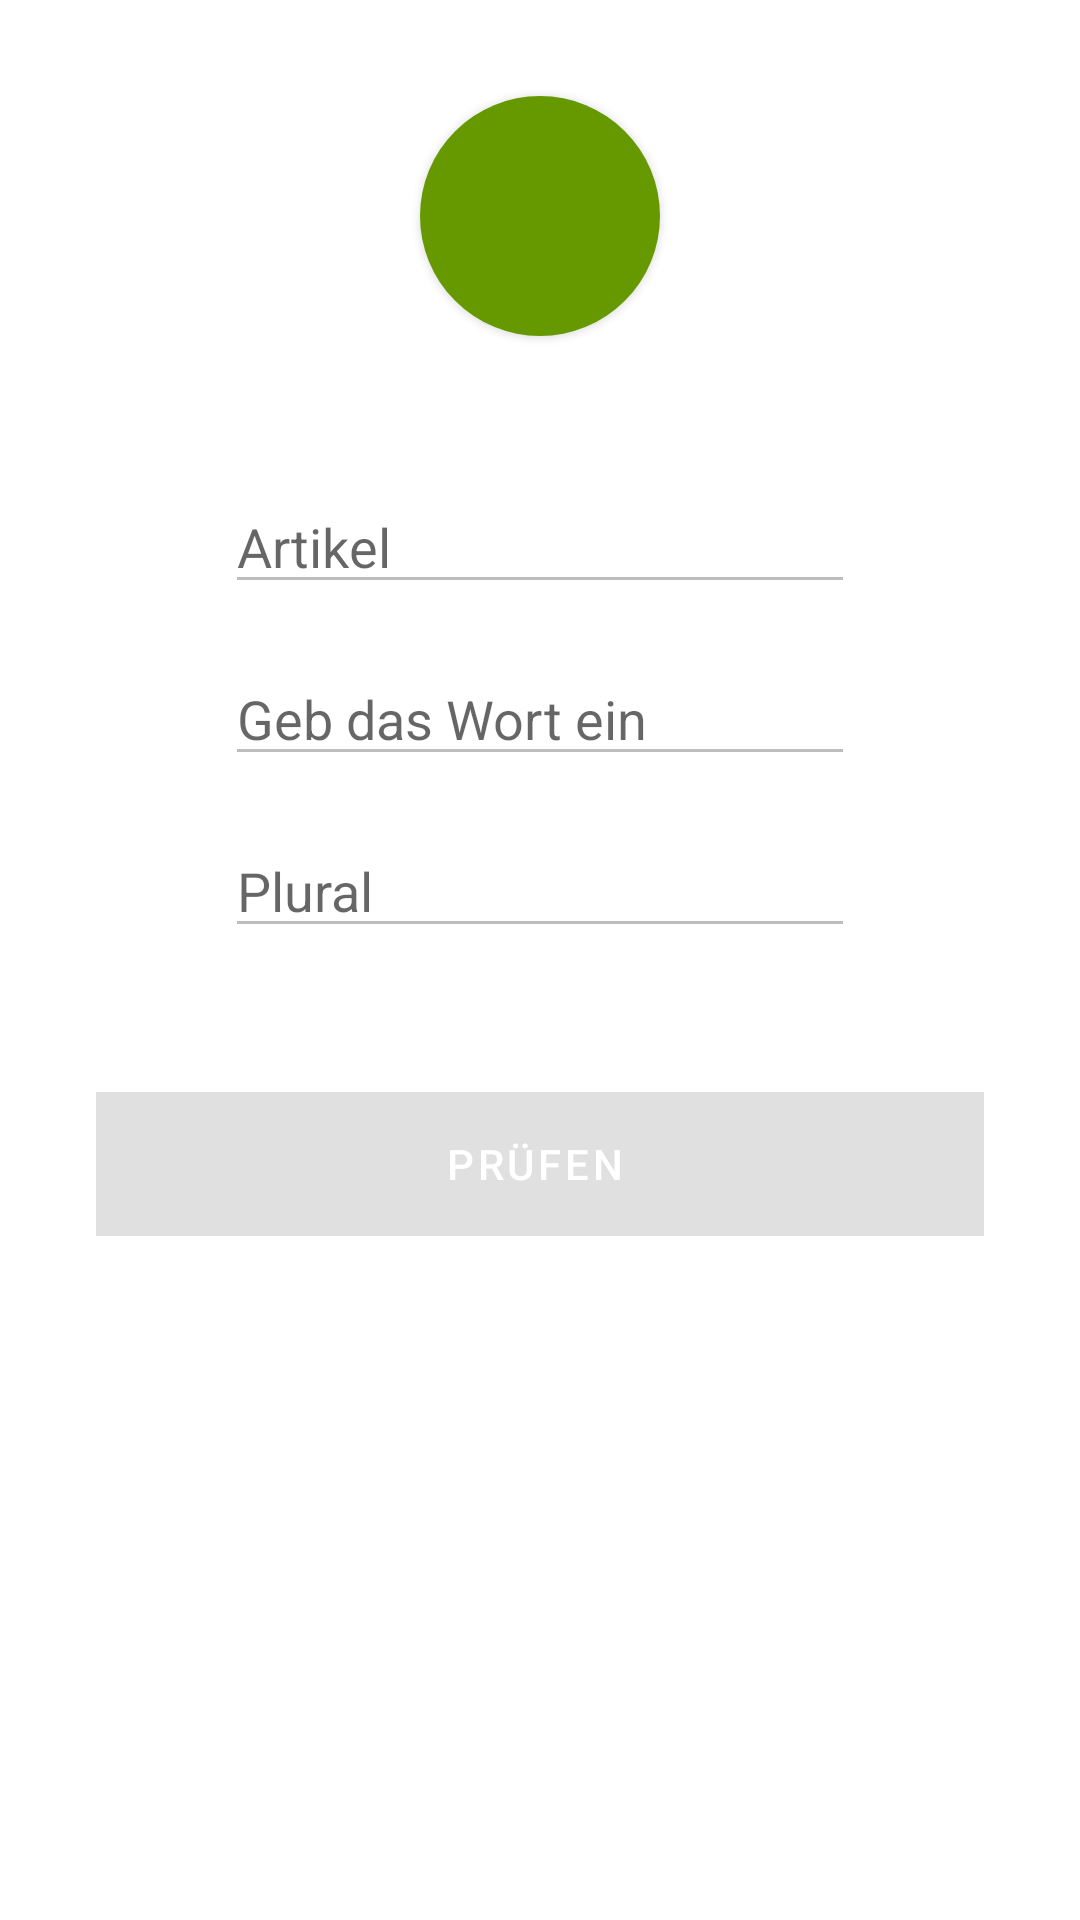

Layout XML and referenced resources for this Android screen:
<!-- AndroidManifest.xml: application theme Theme.Diktat -->
<!-- res/layout/fragment_test.xml -->
<?xml version="1.0" encoding="utf-8"?>
<layout xmlns:android="http://schemas.android.com/apk/res/android"
    xmlns:app="http://schemas.android.com/apk/res-auto"
    xmlns:tools="http://schemas.android.com/tools">

    <data>

    </data>

    <LinearLayout
        android:layout_width="match_parent"
        android:layout_height="match_parent"
        android:orientation="vertical"
        android:padding="@dimen/padding_16"
        tools:context="me.hani.diktat.ui.test.TestFragment">

        <Button
            android:id="@+id/btn_volume_up"
            android:layout_width="80dp"
            android:layout_height="80dp"
            android:layout_gravity="center"
            android:layout_margin="@dimen/margin_16"
            android:background="@drawable/right_bg"
            app:icon="@drawable/ic_volume_up"
            app:iconGravity="textStart" />

        <LinearLayout
            android:id="@+id/linearLayout2"
            android:layout_width="match_parent"
            android:layout_height="wrap_content"
            android:layout_margin="@dimen/margin_16"
            android:background="@color/white"
            android:gravity="center"
            android:orientation="vertical">

            <LinearLayout
                android:layout_width="match_parent"
                android:layout_height="wrap_content"
                android:gravity="center"
                android:orientation="vertical">

                <com.airbnb.lottie.LottieAnimationView
                    android:id="@+id/la_test_correct"
                    android:layout_width="150dp"
                    android:layout_height="150dp"
                    android:visibility="gone"
                    app:lottie_autoPlay="false"
                    app:lottie_loop="false"
                    app:lottie_rawRes="@raw/correct" />

                <com.airbnb.lottie.LottieAnimationView
                    android:id="@+id/la_test_wrong"
                    android:layout_width="150dp"
                    android:layout_height="150dp"
                    android:visibility="gone"
                    app:lottie_autoPlay="false"
                    app:lottie_loop="false"
                    app:lottie_rawRes="@raw/wrong" />

                <EditText
                    android:id="@+id/et_test_artikel"
                    android:layout_width="wrap_content"
                    android:layout_height="wrap_content"
                    android:layout_marginTop="@dimen/margin_16"
                    android:layout_weight="1"
                    android:ems="10"
                    android:enabled="false"
                    android:hint="@string/artikel"
                    android:inputType="textVisiblePassword" />

                <EditText
                    android:id="@+id/et_test_word"
                    android:layout_width="wrap_content"
                    android:layout_height="wrap_content"
                    android:layout_marginTop="@dimen/margin_16"
                    android:ems="10"
                    android:enabled="false"
                    android:hint="@string/enter_word"
                    android:inputType="textVisiblePassword"
                    android:textColor="@color/black" />

                <EditText
                    android:id="@+id/et_test_plural"
                    android:layout_width="wrap_content"
                    android:layout_height="wrap_content"
                    android:layout_marginTop="@dimen/margin_16"
                    android:layout_marginBottom="@dimen/margin_16"
                    android:layout_weight="1"
                    android:ems="10"
                    android:enabled="false"
                    android:hint="@string/plural"
                    android:inputType="textVisiblePassword" />

            </LinearLayout>

        </LinearLayout>

        <Button
            android:id="@+id/btn_check_test"
            style="@style/Widget.MaterialComponents.Button.Icon"
            android:layout_width="match_parent"
            android:layout_height="wrap_content"
            android:layout_margin="@dimen/margin_16"
            android:background="@drawable/main_bg"
            android:enabled="false"
            android:text="@string/btn_check"
            android:textColor="@color/white" />

    </LinearLayout>
</layout>
<!-- resources referenced by this layout -->
<resources>
  <color name="black">#FF000000</color>
  <color name="white">#FFFFFFFF</color>
  <dimen name="margin_16">16dp</dimen>
  <dimen name="padding_16">16dp</dimen>
  <!-- drawable main_bg (drawable) -->
  <?xml version="1.0" encoding="utf-8"?>
  <shape xmlns:android="http://schemas.android.com/apk/res/android">
      <gradient
          android:startColor="@color/OrangeRed1"
          android:endColor="@color/orange1"
          android:angle="270"
          android:type="linear"/>
  </shape>
  <!-- drawable right_bg (drawable) -->
  <?xml version="1.0" encoding="utf-8"?>
  <shape xmlns:android="http://schemas.android.com/apk/res/android"
      android:shape="oval">
  
      <corners
          android:radius="360dp"/>
      <solid
          android:color="@android:color/holo_green_dark"/>
      <size
          android:width="80dp"
          android:height="80dp"/>
  
  </shape>
  <string name="artikel">Artikel</string>
  <string name="btn_check">Prüfen</string>
  <string name="enter_word">Geb das Wort ein</string>
  <string name="plural">Plural</string>
  <style name="Theme.Diktat" parent="Theme.MaterialComponents.Light.DarkActionBar">
          
          <item name="colorPrimary">@color/OrangeRed1</item>
          <item name="colorPrimaryVariant">@color/OrangeRed1</item>
          <item name="colorOnPrimary">@color/white</item>
          
          <item name="colorSecondary">@color/orange2</item>
          <item name="colorSecondaryVariant">@color/OrangeRed1</item>
          <item name="colorOnSecondary">@color/black</item>
          
          <item name="android:statusBarColor" tools:targetApi="l">?attr/colorPrimaryVariant</item>
          
      </style>
  <color name="OrangeRed1">#ff4500</color>
  <color name="orange1">#FFA500</color>
  <color name="orange2">#ee9a00</color>
</resources>
